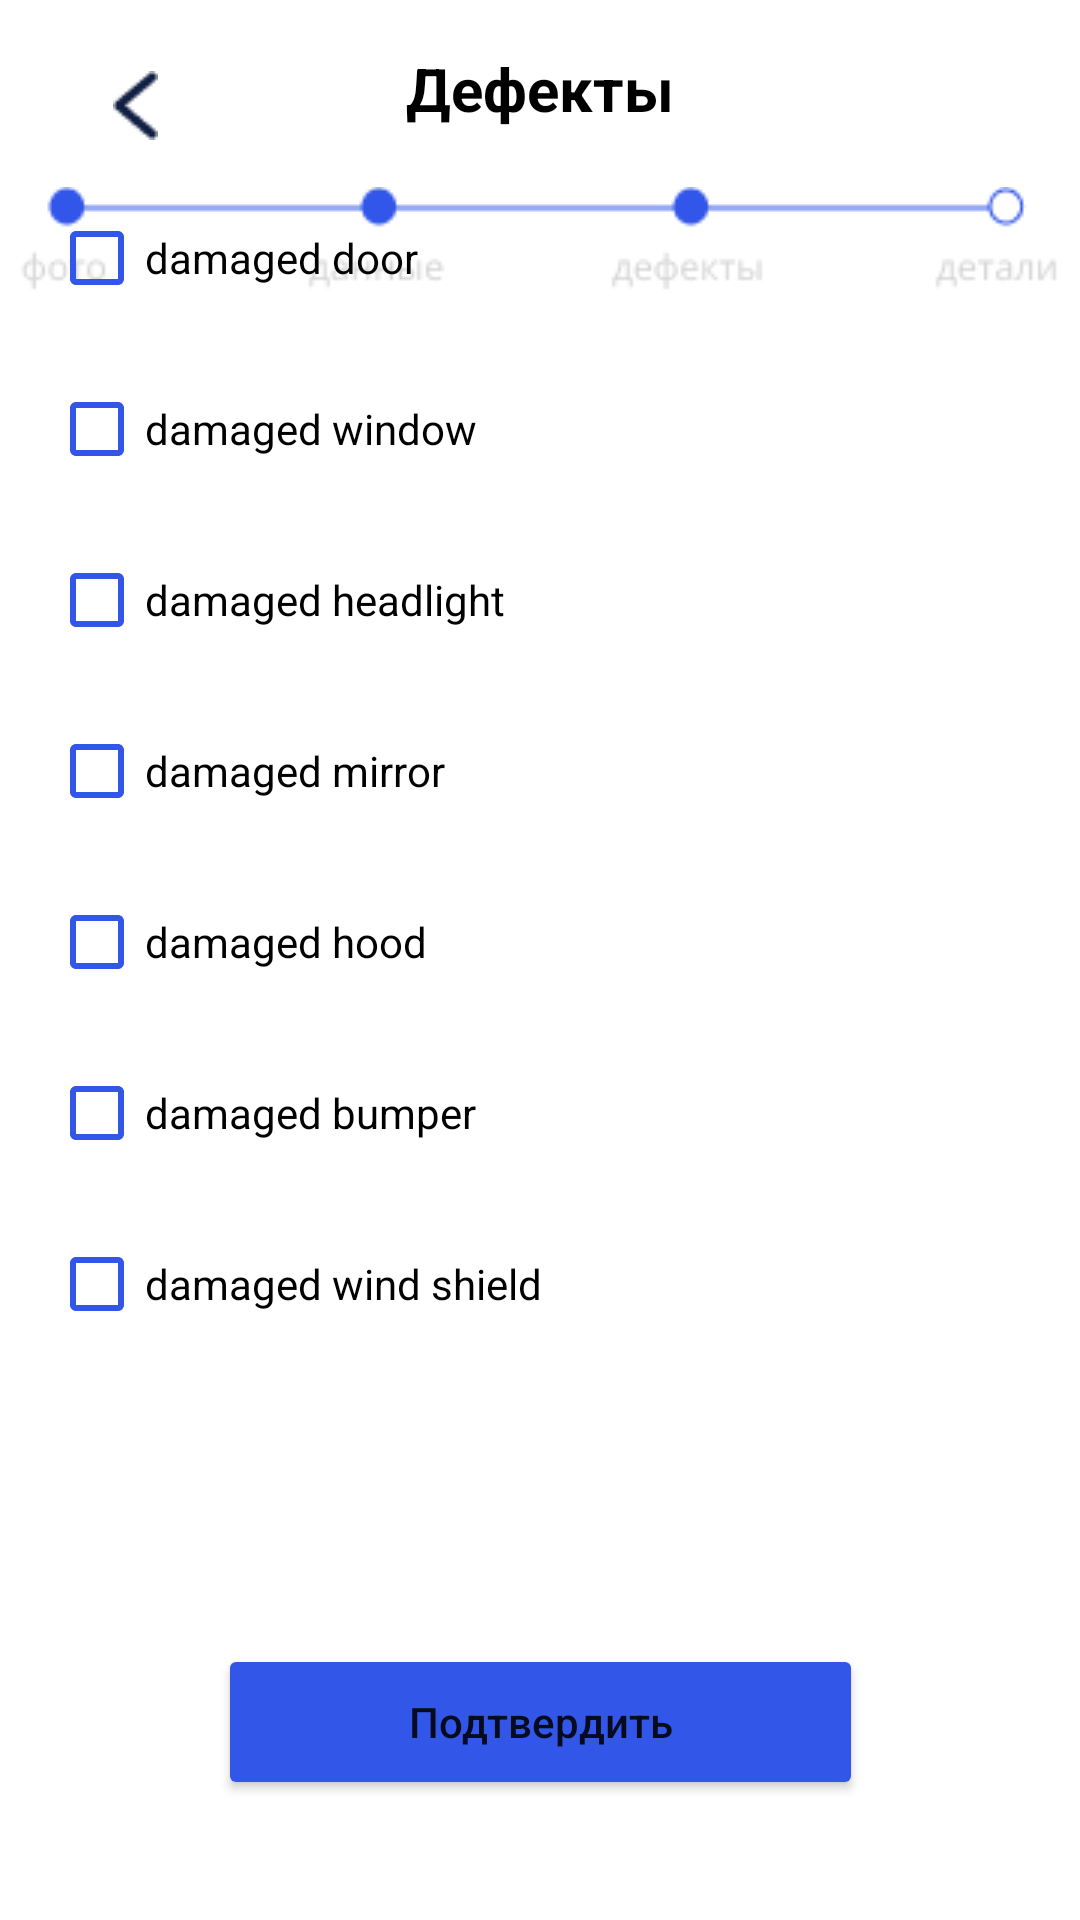

This screen was rendered from an Android layout file. Write that file and the resources it references.
<!-- AndroidManifest.xml: application theme Theme.AutoRepairAI -->
<!-- res/layout/fragment_step3.xml -->
<?xml version="1.0" encoding="utf-8"?>
<androidx.constraintlayout.widget.ConstraintLayout xmlns:android="http://schemas.android.com/apk/res/android"
    xmlns:app="http://schemas.android.com/apk/res-auto"
    xmlns:tools="http://schemas.android.com/tools"
    android:layout_width="match_parent"
    android:layout_height="match_parent">

    <Button
        android:id="@+id/buttonForSend3"
        android:layout_width="215dp"
        android:layout_height="52dp"
        android:backgroundTint="#3156E8"
        android:text="Подтвердить"
        android:onClick="getResultStep4"
        android:textAllCaps="false"
        app:cornerRadius="50dip"
        app:layout_constraintBottom_toBottomOf="parent"
        app:layout_constraintEnd_toEndOf="parent"
        app:layout_constraintStart_toStartOf="parent"
        app:layout_constraintTop_toTopOf="parent"
        app:layout_constraintVertical_bias="0.932" />

    <ImageButton
        android:id="@+id/backButtonStep3"
        android:layout_width="wrap_content"
        android:layout_height="wrap_content"
        android:backgroundTint="#FFFFFF"
        android:onClick="showSecondStep"
        app:layout_constraintBottom_toBottomOf="parent"
        app:layout_constraintEnd_toEndOf="parent"
        app:layout_constraintHorizontal_bias="0.08"
        app:layout_constraintStart_toStartOf="parent"
        app:layout_constraintTop_toTopOf="parent"
        app:layout_constraintVertical_bias="0.023"
        app:srcCompat="@drawable/backbutton" />

    <ImageView
        android:id="@+id/statusViewStep3"
        android:layout_width="wrap_content"
        android:layout_height="wrap_content"
        app:layout_constraintBottom_toBottomOf="parent"
        app:layout_constraintEnd_toEndOf="parent"
        app:layout_constraintHorizontal_bias="0.492"
        app:layout_constraintStart_toStartOf="parent"
        app:layout_constraintTop_toBottomOf="@+id/mainTextSteps4"
        app:layout_constraintVertical_bias="0.029"
        app:srcCompat="@drawable/step3" />

    <TextView
        android:id="@+id/textStep3"
        android:layout_width="wrap_content"
        android:layout_height="wrap_content"
        android:text="Шаг 3 -подтвердите дефекты"
        android:textStyle="bold"
        app:layout_constraintBottom_toTopOf="@+id/checkBox"
        app:layout_constraintEnd_toEndOf="parent"
        app:layout_constraintHorizontal_bias="0.14"
        app:layout_constraintStart_toStartOf="parent"
        app:layout_constraintTop_toBottomOf="@+id/statusViewStep3"
        app:layout_constraintVertical_bias="0.363" />

    <TextView
        android:id="@+id/mainTextSteps4"
        android:layout_width="350dp"
        android:layout_height="30dp"
        android:layout_marginTop="16dp"
        android:text="Дефекты"
        android:textAlignment="center"
        android:textAllCaps="false"
        android:textColor="@color/black"
        android:textSize="20sp"
        android:textStyle="bold"
        app:layout_constraintBottom_toBottomOf="parent"
        app:layout_constraintEnd_toEndOf="parent"
        app:layout_constraintStart_toStartOf="parent"
        app:layout_constraintTop_toTopOf="parent"
        app:layout_constraintVertical_bias="0.0" />

    <CheckBox
        android:id="@+id/checkBox"
        android:layout_width="300dp"
        android:layout_height="wrap_content"
        android:layout_marginBottom="9dp"
        android:buttonTint="#3156E8"
        android:text="damaged door"
        app:layout_constraintBottom_toTopOf="@+id/checkBox2"
        app:layout_constraintEnd_toEndOf="parent"
        app:layout_constraintHorizontal_bias="0.27"
        app:layout_constraintStart_toStartOf="parent" />

    <CheckBox
        android:id="@+id/checkBox3"
        android:layout_width="300dp"
        android:layout_height="wrap_content"
        android:layout_marginBottom="9dp"
        android:text="damaged headlight"
        android:buttonTint="#3156E8"
        app:layout_constraintBottom_toTopOf="@+id/checkBox4"
        app:layout_constraintEnd_toEndOf="parent"
        app:layout_constraintHorizontal_bias="0.27"
        app:layout_constraintStart_toStartOf="parent" />

    <CheckBox
        android:id="@+id/checkBox4"
        android:layout_width="300dp"
        android:layout_height="wrap_content"
        android:layout_marginBottom="9dp"
        android:text="damaged mirror"
        android:buttonTint="#3156E8"
        app:layout_constraintBottom_toTopOf="@+id/checkBox5"
        app:layout_constraintEnd_toEndOf="parent"
        app:layout_constraintHorizontal_bias="0.27"
        app:layout_constraintStart_toStartOf="parent" />

    <CheckBox
        android:id="@+id/checkBox5"
        android:layout_width="300dp"
        android:layout_height="wrap_content"
        android:layout_marginBottom="9dp"
        android:text="damaged hood"
        android:buttonTint="#3156E8"
        app:layout_constraintBottom_toTopOf="@+id/checkBox6"
        app:layout_constraintEnd_toEndOf="parent"
        app:layout_constraintHorizontal_bias="0.27"
        app:layout_constraintStart_toStartOf="parent" />

    <CheckBox
        android:id="@+id/checkBox6"
        android:layout_width="300dp"
        android:layout_height="wrap_content"
        android:layout_marginBottom="9dp"
        android:text="damaged bumper"
        android:buttonTint="#3156E8"
        app:layout_constraintBottom_toTopOf="@+id/checkBox7"
        app:layout_constraintEnd_toEndOf="parent"
        app:layout_constraintHorizontal_bias="0.27"
        app:layout_constraintStart_toStartOf="parent" />

    <CheckBox
        android:id="@+id/checkBox7"
        android:layout_width="300dp"
        android:layout_height="wrap_content"
        android:layout_marginBottom="96dp"
        android:text="damaged wind shield"
        android:buttonTint="#3156E8"
        app:layout_constraintBottom_toTopOf="@+id/buttonForSend3"
        app:layout_constraintEnd_toEndOf="parent"
        app:layout_constraintHorizontal_bias="0.27"
        app:layout_constraintStart_toStartOf="parent" />

    <CheckBox
        android:id="@+id/checkBox2"
        android:layout_width="300dp"
        android:layout_height="wrap_content"
        android:layout_marginBottom="9dp"
        android:text="damaged window"
        android:buttonTint="#3156E8"
        app:layout_constraintBottom_toTopOf="@+id/checkBox3"
        app:layout_constraintEnd_toEndOf="parent"
        app:layout_constraintHorizontal_bias="0.27"
        app:layout_constraintStart_toStartOf="parent" />

    <TextView
        android:id="@+id/textView"
        android:layout_width="wrap_content"
        android:layout_height="wrap_content"
        android:layout_marginBottom="16dp"
        android:text="Подождите идет загрузка..."
        android:visibility="invisible"
        app:layout_constraintBottom_toTopOf="@+id/buttonForSend3"
        app:layout_constraintEnd_toEndOf="parent"
        app:layout_constraintHorizontal_bias="0.498"
        app:layout_constraintStart_toStartOf="parent"
        app:layout_constraintTop_toBottomOf="@+id/checkBox7"
        app:layout_constraintVertical_bias="0.672" />

</androidx.constraintlayout.widget.ConstraintLayout>
<!-- resources referenced by this layout -->
<resources>
  <color name="black">#FF000000</color>
  <!-- drawable backbutton: png bitmap (drawable, 483 bytes) -->
  <!-- drawable step3: png bitmap (drawable, 2403 bytes) -->
  <style name="Theme.AutoRepairAI" parent="Theme.MaterialComponents.DayNight.DarkActionBar">
          
          <item name="colorPrimary">@color/main_color</item>
          <item name="colorPrimaryVariant">@color/blue_700</item>
          <item name="colorOnPrimary">@color/white</item>
          
          <item name="colorSecondary">@color/teal_200</item>
          <item name="colorSecondaryVariant">@color/teal_700</item>
          <item name="colorOnSecondary">@color/black</item>
          
          <item name="android:statusBarColor">?attr/colorPrimaryVariant</item>
          
      </style>
  <color name="main_color">#009AFF</color>
  <color name="blue_700">#3156E9</color>
  <color name="white">#FFFFFFFF</color>
  <color name="teal_200">#FF03DAC5</color>
  <color name="teal_700">#FF018786</color>
</resources>
